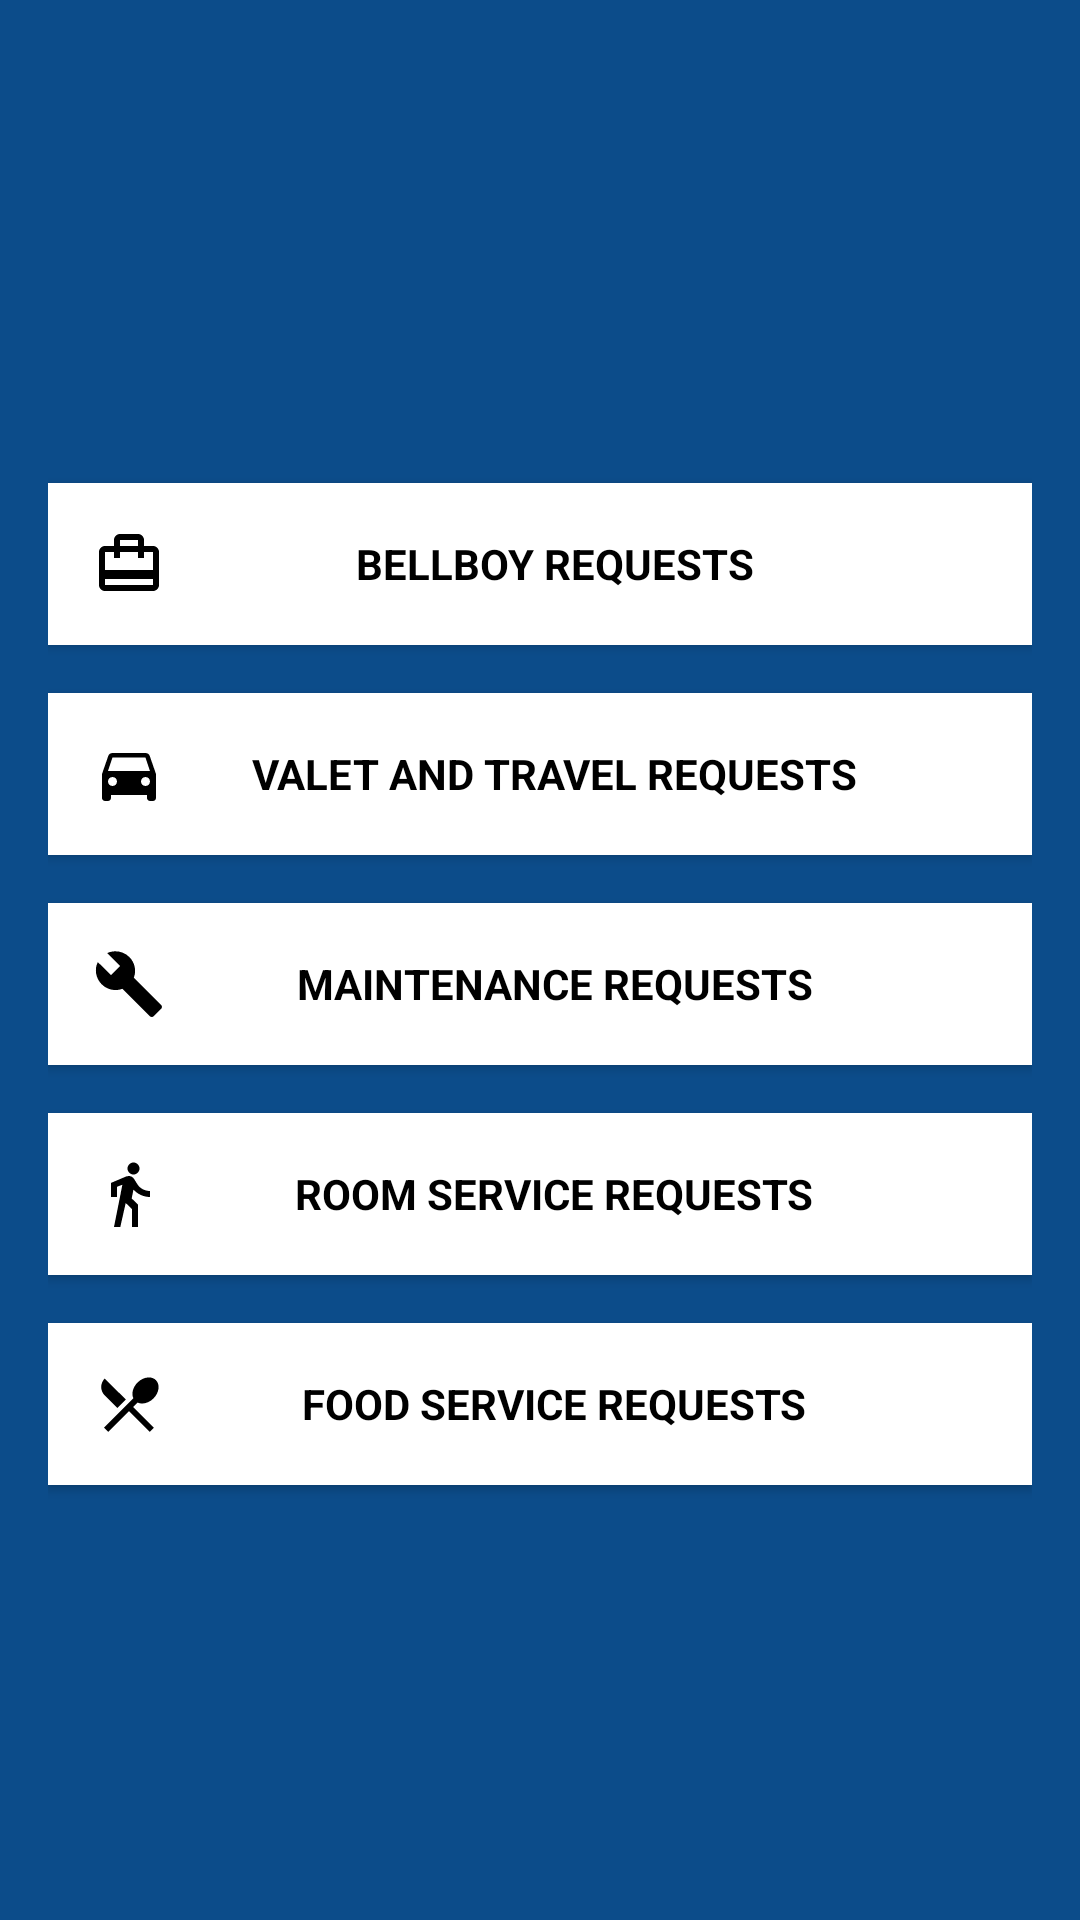

Here is an Android app screen rendered from its layout file. Give the layout XML and the strings, colors and styles it references.
<!-- AndroidManifest.xml: application theme AppTheme -->
<!-- res/layout/activity_admin_service_list.xml -->
<?xml version="1.0" encoding="utf-8"?>
<android.support.design.widget.CoordinatorLayout xmlns:android="http://schemas.android.com/apk/res/android"
    xmlns:app="http://schemas.android.com/apk/res-auto"
    xmlns:tools="http://schemas.android.com/tools"
    android:layout_width="match_parent"
    android:layout_height="match_parent"
    android:fitsSystemWindows="true"
    tools:context=".AdminServiceList">

    <LinearLayout
        android:layout_width="fill_parent"
        android:layout_height="fill_parent"
        android:background="@color/colorPrimary"
        android:gravity="center"
        android:orientation="vertical"
        android:padding="16dp">

        <Button
            android:id="@+id/bellboy_requests"
            style="?android:textAppearanceSmall"
            android:drawableStart="@drawable/ic_card_travel_white_24dp"
            android:drawablePadding="-15dp"
            android:padding="15dp"
            android:layout_width="match_parent"
            android:layout_height="wrap_content"
            android:layout_marginTop="16dip"
            android:background="@color/colorAccent"
            android:text="@string/bellboy_requests"
            android:textColor="@android:color/black"
            android:textStyle="bold" />

        <Button
            android:id="@+id/valet_travel"
            style="?android:textAppearanceSmall"
            android:drawableStart="@drawable/ic_directions_car_white_24dp"
            android:drawablePadding="-15dp"
            android:padding="15dp"
            android:layout_width="match_parent"
            android:layout_height="wrap_content"
            android:layout_marginTop="16dip"
            android:background="@color/colorAccent"
            android:text="@string/valet_and_travel_requests"
            android:textColor="@android:color/black"
            android:textStyle="bold" />

        <Button
            android:id="@+id/maintenance_request"
            android:drawableStart="@drawable/ic_build_black_24dp"
            android:drawablePadding="-15dp"
            android:padding="15dp"
            style="?android:textAppearanceSmall"
            android:layout_width="match_parent"
            android:layout_height="wrap_content"
            android:layout_marginTop="16dip"
            android:background="@color/colorAccent"
            android:text="@string/maintenance_requests"
            android:textColor="@android:color/black"
            android:textStyle="bold" />

        <Button
            android:id="@+id/room_Service"
            android:drawableStart="@drawable/ic_directions_walk_black_24dp"
            android:drawablePadding="-15dp"
            android:padding="15dp"
            style="?android:textAppearanceSmall"
            android:layout_width="match_parent"
            android:layout_height="wrap_content"
            android:layout_marginTop="16dip"
            android:background="@color/colorAccent"
            android:text="@string/room_service_requests"
            android:textColor="@android:color/black"
            android:textStyle="bold" />

        <Button
            android:id="@+id/food_Service"
            android:drawableStart="@drawable/ic_local_dining_black_48dp"
            android:drawablePadding="-15dp"
            android:padding="15dp"
            android:text="Food Service Requests"
            style="?android:textAppearanceSmall"
            android:layout_width="match_parent"
            android:layout_height="wrap_content"
            android:layout_marginTop="16dip"
            android:background="@color/colorAccent"
            android:textColor="@android:color/black"
            android:textStyle="bold"/>


    </LinearLayout>

</android.support.design.widget.CoordinatorLayout>
<!-- resources referenced by this layout -->
<resources>
  <color name="colorAccent">#FFFFFF</color>
  <color name="colorPrimary">#0C4C8A</color>
  <!-- drawable ic_build_black_24dp (drawable) -->
  <vector android:height="24dp" android:tint="#000000"
      android:viewportHeight="24.0" android:viewportWidth="24.0"
      android:width="24dp" xmlns:android="http://schemas.android.com/apk/res/android">
      <path android:fillColor="#FF000000" android:pathData="M22.7,19l-9.1,-9.1c0.9,-2.3 0.4,-5 -1.5,-6.9 -2,-2 -5,-2.4 -7.4,-1.3L9,6 6,9 1.6,4.7C0.4,7.1 0.9,10.1 2.9,12.1c1.9,1.9 4.6,2.4 6.9,1.5l9.1,9.1c0.4,0.4 1,0.4 1.4,0l2.3,-2.3c0.5,-0.4 0.5,-1.1 0.1,-1.4z"/>
  </vector>
  <!-- drawable ic_card_travel_white_24dp (drawable) -->
  <vector android:height="24dp" android:tint="#000000"
      android:viewportHeight="24.0" android:viewportWidth="24.0"
      android:width="24dp" xmlns:android="http://schemas.android.com/apk/res/android">
      <path android:fillColor="#FF000000" android:pathData="M20,6h-3L17,4c0,-1.11 -0.89,-2 -2,-2L9,2c-1.11,0 -2,0.89 -2,2v2L4,6c-1.11,0 -2,0.89 -2,2v11c0,1.11 0.89,2 2,2h16c1.11,0 2,-0.89 2,-2L22,8c0,-1.11 -0.89,-2 -2,-2zM9,4h6v2L9,6L9,4zM20,19L4,19v-2h16v2zM20,14L4,14L4,8h3v2h2L9,8h6v2h2L17,8h3v6z"/>
  </vector>
  <!-- drawable ic_directions_car_white_24dp (drawable) -->
  <vector android:height="24dp" android:tint="#000000"
      android:viewportHeight="24.0" android:viewportWidth="24.0"
      android:width="24dp" xmlns:android="http://schemas.android.com/apk/res/android">
      <path android:fillColor="#FF000000" android:pathData="M18.92,6.01C18.72,5.42 18.16,5 17.5,5h-11c-0.66,0 -1.21,0.42 -1.42,1.01L3,12v8c0,0.55 0.45,1 1,1h1c0.55,0 1,-0.45 1,-1v-1h12v1c0,0.55 0.45,1 1,1h1c0.55,0 1,-0.45 1,-1v-8l-2.08,-5.99zM6.5,16c-0.83,0 -1.5,-0.67 -1.5,-1.5S5.67,13 6.5,13s1.5,0.67 1.5,1.5S7.33,16 6.5,16zM17.5,16c-0.83,0 -1.5,-0.67 -1.5,-1.5s0.67,-1.5 1.5,-1.5 1.5,0.67 1.5,1.5 -0.67,1.5 -1.5,1.5zM5,11l1.5,-4.5h11L19,11L5,11z"/>
  </vector>
  <!-- drawable ic_directions_walk_black_24dp (drawable) -->
  <vector xmlns:android="http://schemas.android.com/apk/res/android"
  android:width="24dp"
      android:height="24dp"
      android:viewportWidth="24.0"
      android:viewportHeight="24.0">
  <path
      android:fillColor="#000000"
      android:pathData="M13.5,5.5c1.1,0 2,-0.9 2,-2s-0.9,-2 -2,-2 -2,0.9 -2,2 0.9,2 2,2zM9.8,8.9L7,23h2.1l1.8,-8 2.1,2v6h2v-7.5l-2.1,-2 0.6,-3C14.8,12 16.8,13 19,13v-2c-1.9,0 -3.5,-1 -4.3,-2.4l-1,-1.6c-0.4,-0.6 -1,-1 -1.7,-1 -0.3,0 -0.5,0.1 -0.8,0.1L6,8.3V13h2V9.6l1.8,-0.7"/>
      </vector>
  <!-- drawable ic_local_dining_black_48dp (drawable) -->
  <vector android:height="24dp" android:tint="#000000"
      android:viewportHeight="24.0" android:viewportWidth="24.0"
      android:width="24dp" xmlns:android="http://schemas.android.com/apk/res/android">
      <path android:fillColor="#FF000000" android:pathData="M8.1,13.34l2.83,-2.83L3.91,3.5c-1.56,1.56 -1.56,4.09 0,5.66l4.19,4.18zM14.88,11.53c1.53,0.71 3.68,0.21 5.27,-1.38 1.91,-1.91 2.28,-4.65 0.81,-6.12 -1.46,-1.46 -4.2,-1.1 -6.12,0.81 -1.59,1.59 -2.09,3.74 -1.38,5.27L3.7,19.87l1.41,1.41L12,14.41l6.88,6.88 1.41,-1.41L13.41,13l1.47,-1.47z"/>
  </vector>
  <string name="bellboy_requests">Bellboy Requests</string>
  <string name="maintenance_requests">Maintenance Requests</string>
  <string name="room_service_requests">Room Service Requests</string>
  <string name="valet_and_travel_requests">Valet and Travel Requests</string>
  <style name="AppTheme" parent="Theme.AppCompat.Light.DarkActionBar">
          
          <item name="colorPrimary">@color/colorPrimary</item>
          <item name="colorPrimaryDark">@color/colorPrimaryDark</item>
          <item name="colorAccent">@color/colorAccent</item>
      </style>
  <color name="colorPrimaryDark">#0c4c8a</color>
</resources>
